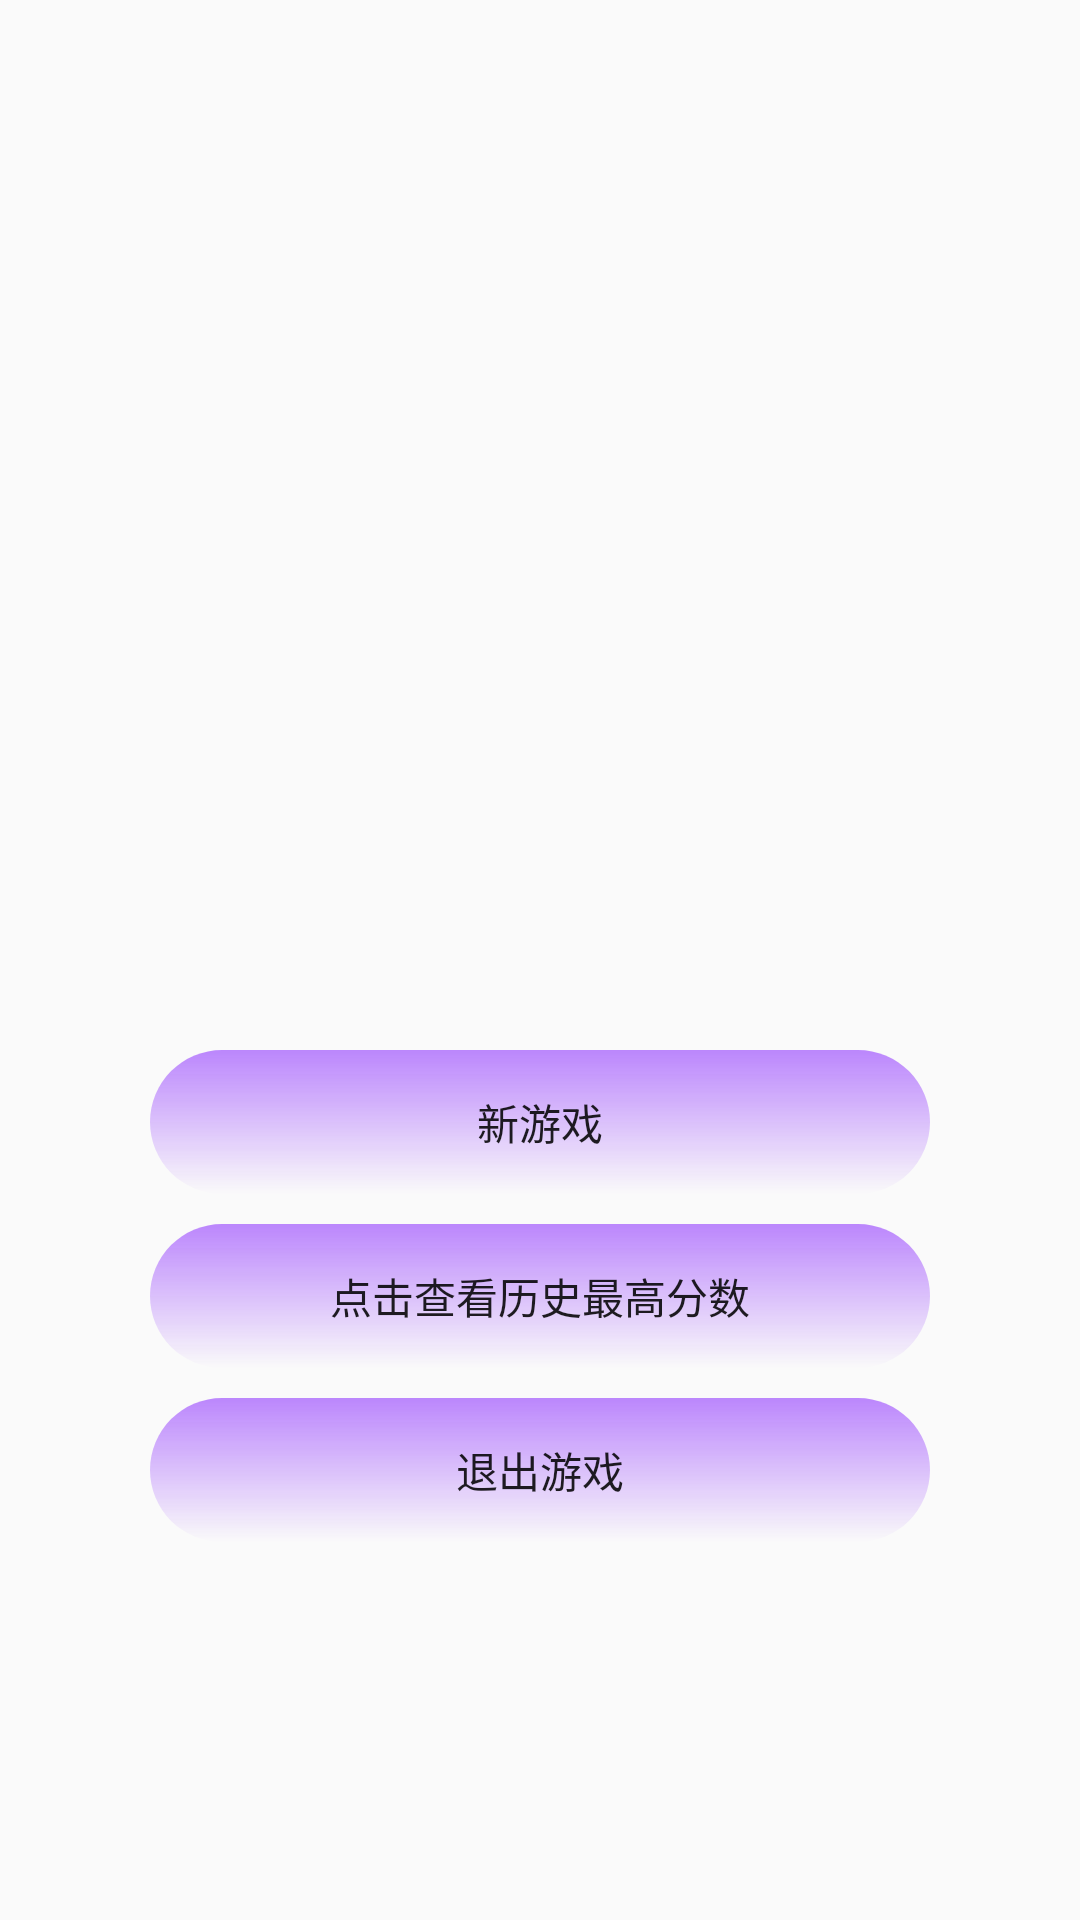

Android layout source for this screen:
<!-- AndroidManifest.xml: application theme Theme.AppCompat.Light.NoActionBar -->
<!-- res/layout/activity_star_view.xml -->
<?xml version="1.0" encoding="utf-8"?>
<LinearLayout xmlns:android="http://schemas.android.com/apk/res/android"
    xmlns:tools="http://schemas.android.com/tools"
    android:layout_width="match_parent"
    android:layout_height="match_parent"
    tools:context=".StarView"
    android:orientation="vertical"
    android:background="@drawable/backgroud"
    >
    <Button
        android:id="@+id/star_game"
        android:layout_width="match_parent"
        android:layout_height="wrap_content"
        android:text="@string/stargame"
        android:layout_gravity="center"
        android:layout_marginTop="350dp"
        android:layout_marginLeft="50dp"
        android:layout_marginRight="50dp"
        android:background="@drawable/star_button"/>
    <Button
        android:id="@+id/MostBUtton"
        android:layout_width="match_parent"
        android:layout_height="wrap_content"
        android:text="@string/historyscore"
        android:layout_marginLeft="50dp"
        android:layout_marginRight="50dp"
        android:layout_marginTop="10dp"
        android:background="@drawable/star_button"/>
    <Button
        android:id="@+id/BackButton"
        android:layout_width="match_parent"
        android:layout_height="wrap_content"
        android:text="@string/back"
        android:layout_marginLeft="50dp"
        android:layout_marginRight="50dp"
        android:layout_marginTop="10dp"
        android:background="@drawable/star_button"/>
</LinearLayout>
<!-- resources referenced by this layout -->
<resources>
  <!-- drawable star_button (drawable-v24) -->
  <?xml version="1.0" encoding="utf-8"?>
  <shape xmlns:android="http://schemas.android.com/apk/res/android">
      <corners android:radius="50dp"/>
      <gradient android:angle="90"
          android:startColor="@color/teal_500"
          android:endColor="@color/purple_200"/>
  </shape>
  <string name="back">退出游戏</string>
  <string name="historyscore">点击查看历史最高分数</string>
  <string name="stargame">新游戏</string>
  <!-- not gathered from this repository: default colours our renderer supplied (Android Studio template values) -->
  <color name="purple_200">#FFBB86FC</color>
</resources>
